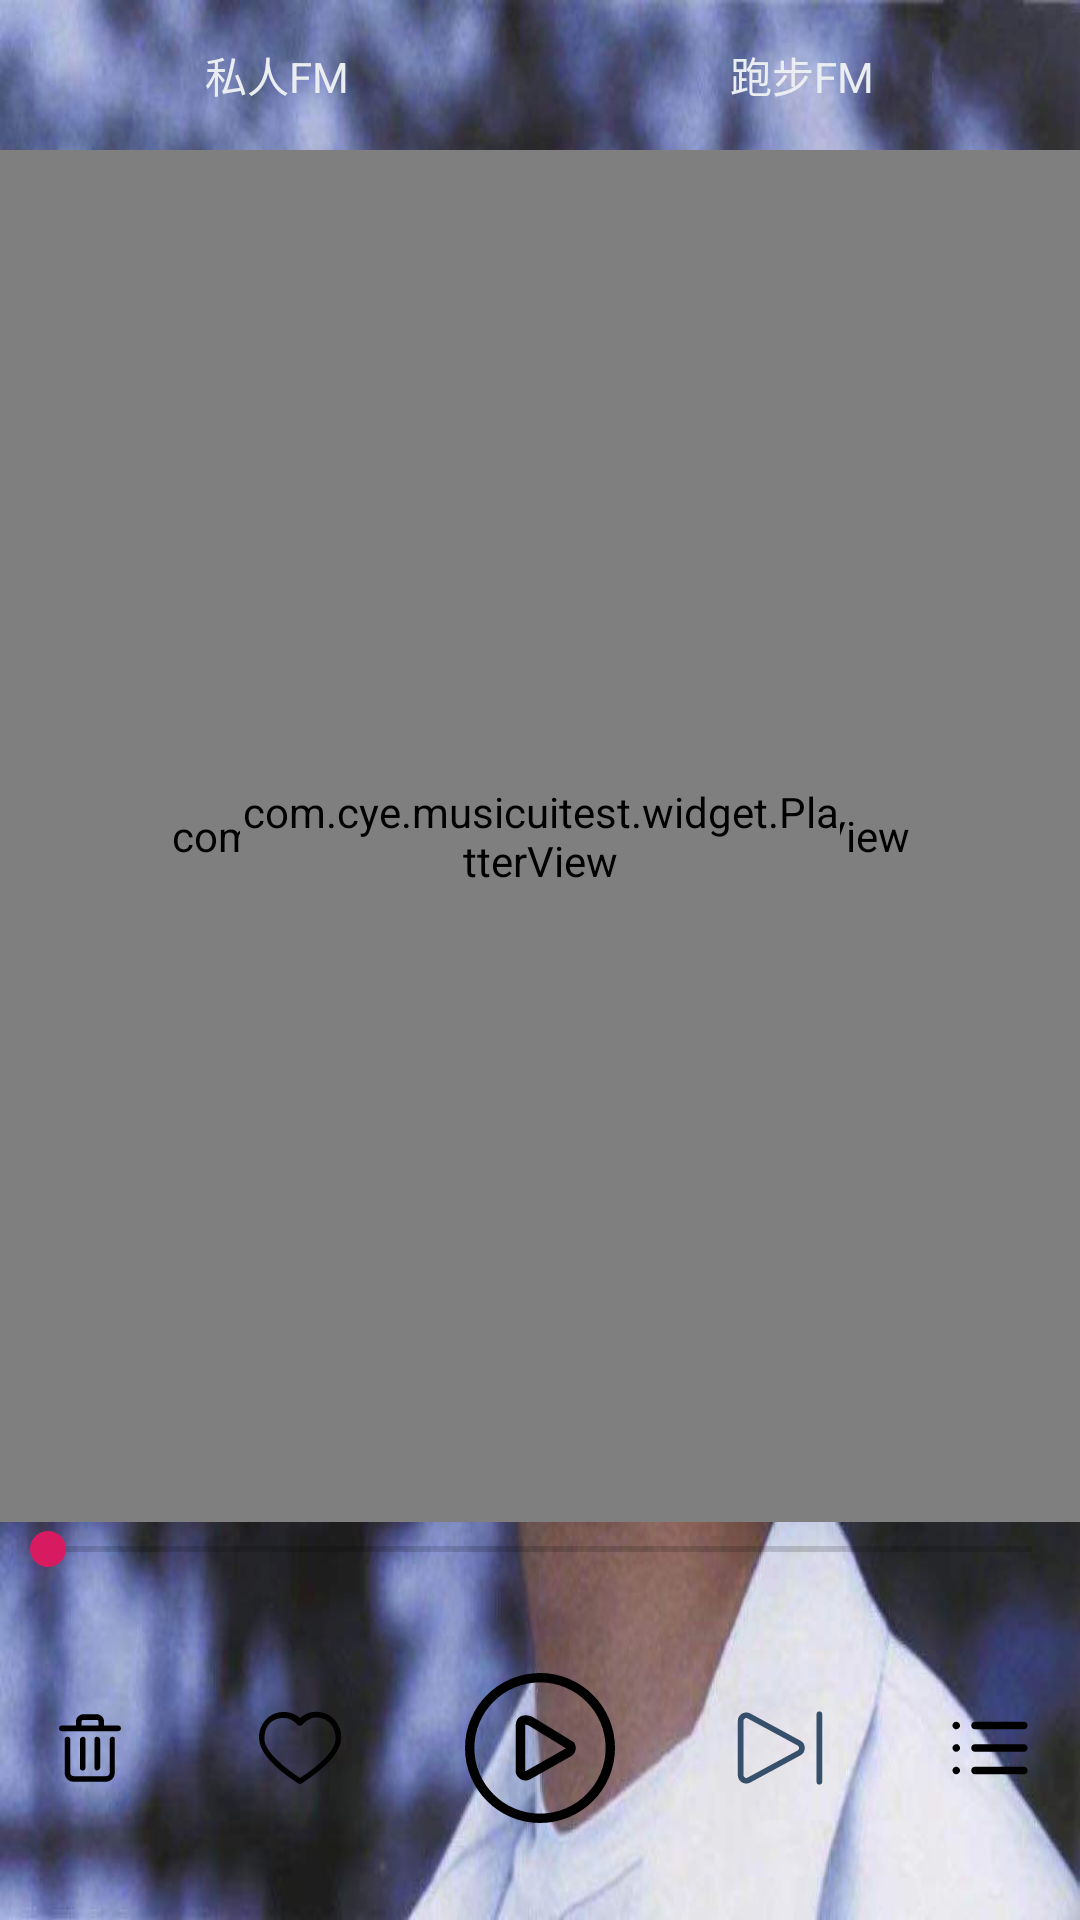

Produce the Android XML layout that renders to this screen, including the resource entries it uses.
<!-- AndroidManifest.xml: application theme AppTheme -->
<!-- res/layout/activity_main.xml -->
<?xml version="1.0" encoding="utf-8"?>
<FrameLayout
    xmlns:android="http://schemas.android.com/apk/res/android"
    xmlns:app="http://schemas.android.com/apk/res-auto"
    xmlns:tools="http://schemas.android.com/tools"
    android:layout_width="match_parent"
    android:layout_height="match_parent">
    <ImageView
        android:id="@+id/main_bg"
        android:layout_width="match_parent"
        android:layout_height="match_parent"
        android:scaleType="fitXY"
        android:src="@mipmap/zhang"/>
    <LinearLayout
        android:layout_width="match_parent"
        android:layout_height="match_parent"
        android:orientation="vertical"
        tools:context=".MainActivity">

        <androidx.appcompat.widget.Toolbar
            android:id="@+id/toolbar"
            android:layout_width="match_parent"
            android:layout_height="50dp"
            app:contentInsetStart="0dp">
            <LinearLayout
                android:layout_width="match_parent"
                android:layout_height="wrap_content"
                android:paddingLeft="5dp"
                android:paddingRight="5dp"
                android:gravity="center">

                <TextView
                    android:layout_width="0dp"
                    android:layout_weight="1"
                    android:layout_height="wrap_content"
                    android:gravity="center"
                    android:text="私人FM"
                    android:textColor="@color/text_white"/>
                <TextView
                    android:layout_width="0dp"
                    android:layout_weight="1"
                    android:layout_height="wrap_content"
                    android:gravity="center"
                    android:text="跑步FM"
                    android:textColor="@color/text_white"/>

            </LinearLayout>

        </androidx.appcompat.widget.Toolbar>

        <FrameLayout
            android:layout_width="match_parent"
            android:layout_height="0dp"
            android:layout_weight="6">

            <com.cye.musicuitest.widget.EffectView
                android:id="@+id/effect"
                android:layout_width="match_parent"
                android:layout_height="match_parent"/>

            <com.cye.musicuitest.widget.PlatterView
                android:id="@+id/platter_view"
                android:layout_width="@dimen/platter_weight"
                android:layout_height="@dimen/platter_weight"
                android:layout_gravity="center"
                android:scaleType="fitXY"
                app:border_color="@color/bg_white"
                app:border_width="2dp"
                android:src="@mipmap/zhang"/>

        </FrameLayout>

        <SeekBar
            android:id="@+id/seekbar"
            android:layout_width="match_parent"
            android:layout_height="wrap_content"/>

        <LinearLayout
            android:layout_width="match_parent"
            android:layout_height="0dp"
            android:layout_weight="1.5"
            android:gravity="center">
            <ImageView
                android:layout_width="@dimen/icon_weight"
                android:layout_height="@dimen/icon_weight"
                android:layout_marginLeft="@dimen/icon_margin_LR"
                android:layout_marginRight="@dimen/icon_margin_LR"
                android:src="@drawable/ic_delet"/>
            <ImageView
                android:layout_width="@dimen/icon_weight"
                android:layout_height="@dimen/icon_weight"
                android:layout_marginLeft="@dimen/icon_margin_LR"
                android:layout_marginRight="@dimen/icon_margin_LR"
                android:src="@drawable/ic_heart"/>
            <ImageView
                android:id="@+id/btn_play"
                android:layout_width="50dp"
                android:layout_height="50dp"
                android:layout_marginLeft="@dimen/icon_margin_LR"
                android:layout_marginRight="@dimen/icon_margin_LR"
                android:src="@drawable/ic_play"/>
            <ImageView
                android:id="@+id/btn_next"
                android:layout_width="@dimen/icon_weight"
                android:layout_height="@dimen/icon_weight"
                android:layout_marginLeft="@dimen/icon_margin_LR"
                android:layout_marginRight="@dimen/icon_margin_LR"
                android:src="@drawable/ic_next"/>
            <ImageView
                android:id="@+id/btn_list"
                android:layout_width="@dimen/icon_weight"
                android:layout_height="@dimen/icon_weight"
                android:layout_marginLeft="@dimen/icon_margin_LR"
                android:layout_marginRight="@dimen/icon_margin_LR"
                android:src="@drawable/ic_list"/>
        </LinearLayout>

    </LinearLayout>

</FrameLayout>
<!-- resources referenced by this layout -->
<resources>
  <color name="bg_white">#f8f9f9</color>
  <color name="text_white">#eaeef0</color>
  <dimen name="icon_margin_LR">20dp</dimen>
  <dimen name="icon_weight">30dp</dimen>
  <dimen name="platter_weight">200dp</dimen>
  <!-- drawable ic_next (drawable) -->
  <vector android:height="50dp" android:viewportHeight="1024"
      android:viewportWidth="1024" android:width="50dp" xmlns:android="http://schemas.android.com/apk/res/android">
      <path android:fillColor="#364F6B" android:pathData="M32,820.48V203.52a96,96 0,0 1,141.76 -84.48l569.6,308.48a96,96 0,0 1,0 168.96l-569.6,308.48A96,96 0,0 1,32 820.48zM96,203.52v616.96a32,32 0,0 0,47.36 28.16l569.6,-308.48a32,32 0,0 0,0 -56.32L143.36,175.36A32,32 0,0 0,96 203.52zM960,928a32,32 0,0 1,-32 -32V128a32,32 0,0 1,64 0v768a32,32 0,0 1,-32 32z"/>
  </vector>
  <!-- drawable ic_play (drawable) -->
  <vector android:height="60dp" android:viewportHeight="1024"
      android:viewportWidth="1024" android:width="60dp" xmlns:android="http://schemas.android.com/apk/res/android">
      <path android:fillColor="#FF000000" android:pathData="M512.02,0C229.69,0 0,229.69 0,512.02s229.69,511.98 512.02,511.98c282.29,0 511.98,-229.69 511.98,-511.98S794.31,0 512.02,0zM512.02,960.08C264.94,960.08 63.92,759.06 63.92,512.02S264.94,63.92 512.02,63.92c247.04,0 448.07,201.02 448.07,448.1S759.06,960.08 512.02,960.08zM743.08,472.2l-279.83,-171.17 -4.12,-2.14c-2.36,-1.02 -23.97,-9.94 -46.95,-9.94 -39.76,0 -65.48,26.43 -65.48,67.27l0,324.9 1.73,5.02c6.01,17.67 26.17,47.56 63.37,47.56l0,0c11.82,0 24.07,-3.2 37.55,-10.1l276.64,-156.79 2.72,-1.76c19.05,-13.49 39.63,-47.36 18.44,-85.52L743.08,472.2zM419.05,667.37c-4.03,2.05 -6.3,2.36 -7.03,2.43 -0.38,-0.32 -0.86,-0.86 -1.37,-1.53l0,-312.05c0,-1.37 0.06,-2.49 0.19,-3.32 5.91,-0.32 16.97,2.46 21.51,4.12l256.92,157.14L419.05,667.37z"/>
  </vector>
  <style name="AppTheme" parent="Theme.AppCompat.Light.DarkActionBar">
          
          <item name="colorPrimary">@color/colorPrimary</item>
          <item name="colorPrimaryDark">@color/colorPrimaryDark</item>
          <item name="colorAccent">@color/colorAccent</item>
          <item name="actionOverflowButtonStyle">@style/ToolbarOverflow</item>
      </style>
  <color name="colorPrimary">#d2e4ea</color>
  <color name="colorPrimaryDark">#4d728c</color>
  <color name="colorAccent">#D81B60</color>
  <style name="ToolbarOverflow" parent="@android:style/Widget.ActionButton.Overflow">
          <item name="android:src">@drawable/ic_more</item>
      </style>
  <!-- drawable ic_more (drawable) -->
  <vector xmlns:android="http://schemas.android.com/apk/res/android"
      android:width="50dp"
      android:height="50dp"
      android:viewportWidth="1024"
      android:viewportHeight="1024">
    <path
        android:pathData="M311,558c-24.85,0 -45,-20.15 -45,-45s20.15,-45 45,-45 45,20.15 45,45 -20.15,45 -45,45zM513,558c-24.85,0 -45,-20.15 -45,-45s20.15,-45 45,-45 45,20.15 45,45 -20.15,45 -45,45zM715,558c-24.85,0 -45,-20.15 -45,-45s20.15,-45 45,-45 45,20.15 45,45 -20.15,45 -45,45z"
        android:fillColor="#ffffff"/>
  </vector>
</resources>
